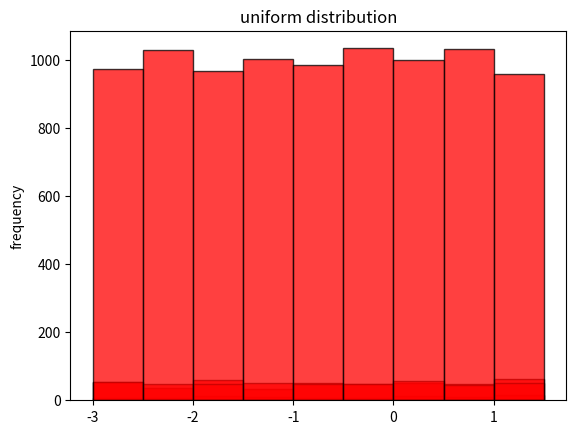

This figure's Python source:
import numpy as np
import random
import matplotlib.pyplot as plt
i=0
k=0
f=0
for k in range (0,4):
    if k==0 :
        f=100
    if k==1:
        f=500
    if k==2:
        f==5000
    if k==3:
        f=10000
    uniform_distribution=np.empty([f,1])
    for i in range(0,f):
        value=random.uniform(-3,2)
        print (value)
        uniform_distribution[i]=value
    sample_mean=np.mean(uniform_distribution)
    variance=np.var(uniform_distribution)
    print("sample mean is {}" .format(sample_mean))
    print("sample variance is {}" .format(variance))
    bins=np.arange(-3,2,0.5)
    plt.title("uniform distribution")
    plt.ylabel("frequency")
    plt.hist(uniform_distribution,bins, facecolor="red", edgecolor="black", alpha=0.75)
    plt.show()